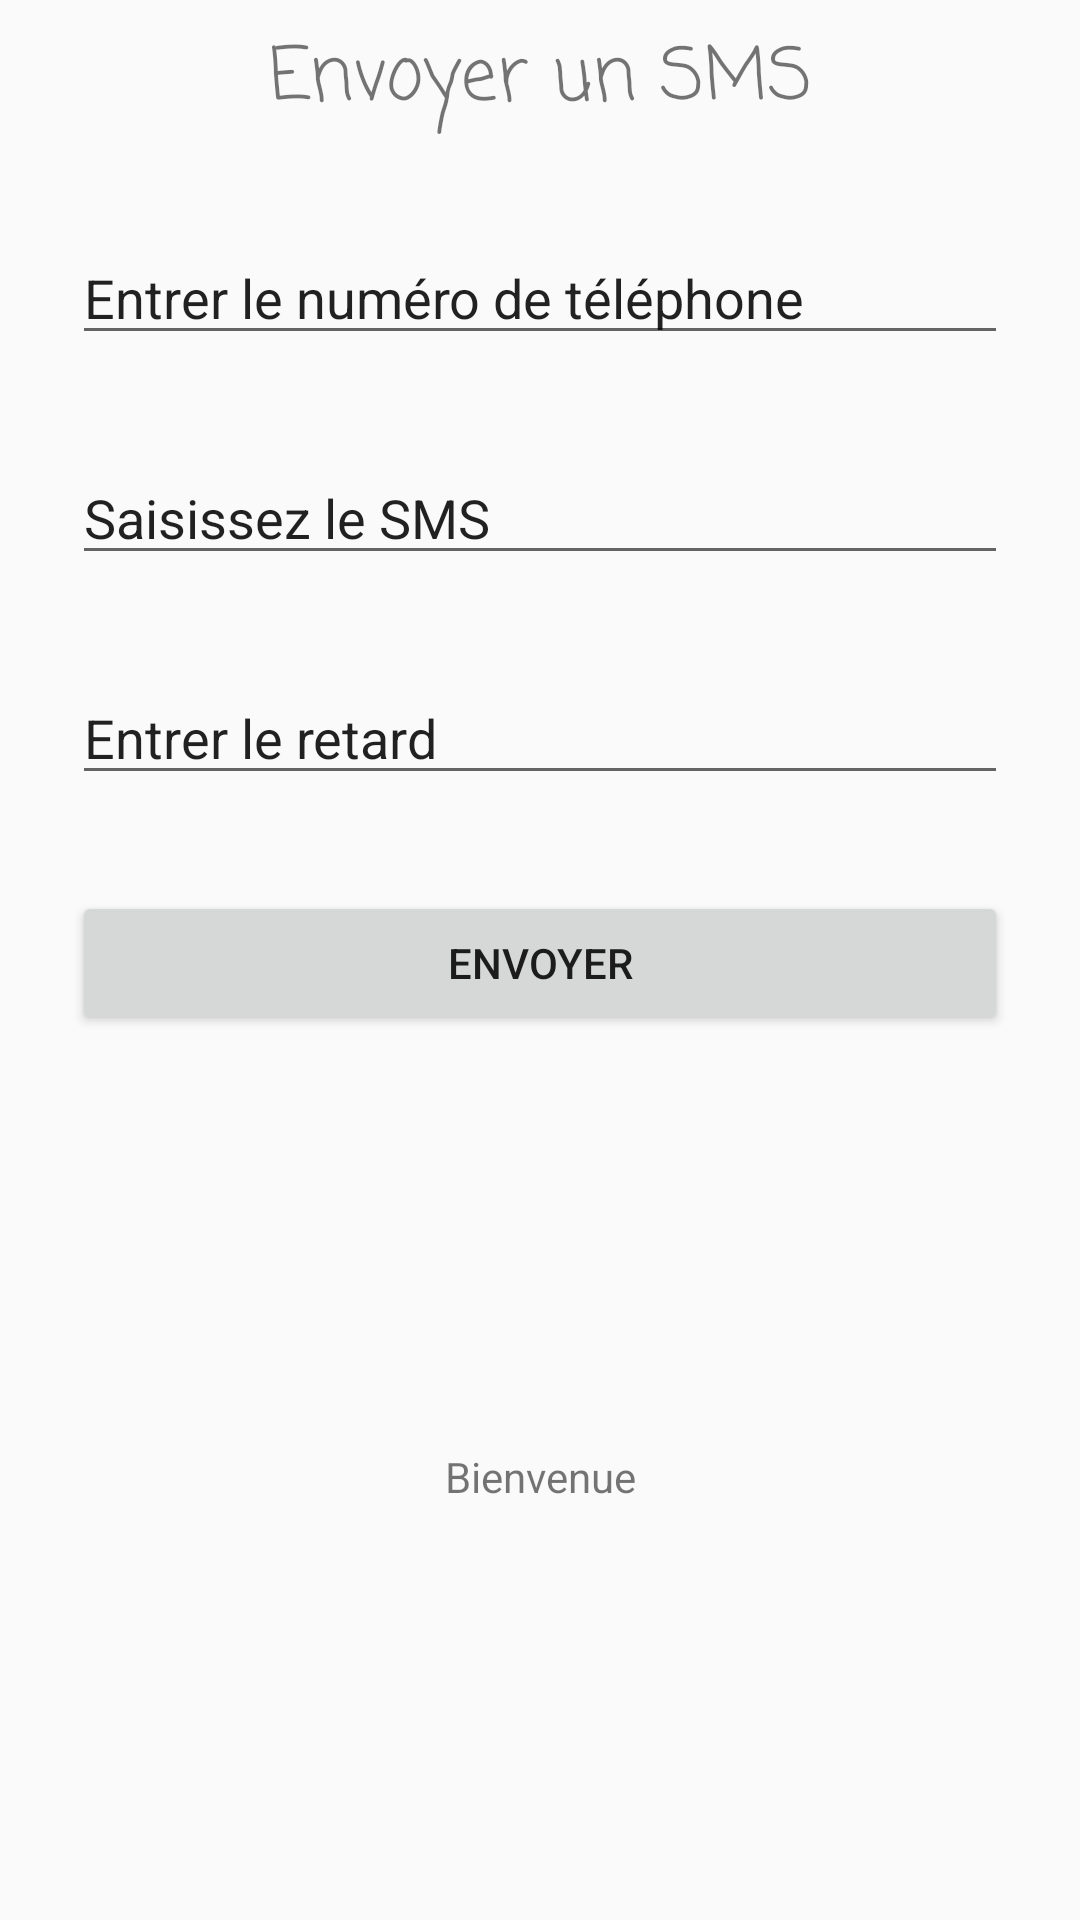

Reconstruct the res/layout file that produces this screen, plus the resources it refers to.
<!-- AndroidManifest.xml: application theme AppTheme -->
<!-- res/layout/activity_sms_form.xml -->
<?xml version="1.0" encoding="utf-8"?>
<android.support.constraint.ConstraintLayout
    xmlns:android="http://schemas.android.com/apk/res/android"
    xmlns:app="http://schemas.android.com/apk/res-auto"
    xmlns:tools="http://schemas.android.com/tools"
    android:layout_width="match_parent"
    android:layout_height="match_parent">

    <TextView
        android:id="@+id/textView5"
        android:layout_width="wrap_content"
        android:layout_height="wrap_content"
        android:layout_marginLeft="8dp"
        android:layout_marginRight="8dp"
        android:layout_marginTop="8dp"
        android:fontFamily="casual"
        android:text="@string/make_sms_title"
        android:textSize="24sp"
        app:layout_constraintLeft_toLeftOf="parent"
        app:layout_constraintRight_toRightOf="parent"
        app:layout_constraintTop_toTopOf="parent"
        android:layout_marginStart="8dp"
        android:layout_marginEnd="8dp" />

    <EditText
        android:id="@+id/editText5"
        android:layout_width="0dp"
        android:layout_height="wrap_content"
        android:layout_marginLeft="24dp"
        android:layout_marginRight="24dp"
        android:layout_marginTop="32dp"
        android:ems="10"
        android:inputType="phone"
        android:text="@string/make_sms_phone_input"
        app:layout_constraintLeft_toLeftOf="parent"
        app:layout_constraintRight_toRightOf="parent"
        app:layout_constraintTop_toBottomOf="@+id/textView5"
        android:layout_marginStart="24dp"
        android:layout_marginEnd="24dp" />

    <EditText
        android:id="@+id/editText7"
        android:layout_width="0dp"
        android:layout_height="wrap_content"
        android:layout_marginLeft="24dp"
        android:layout_marginRight="24dp"
        android:layout_marginTop="32dp"
        android:ems="10"
        android:inputType="textMultiLine"
        android:text="@string/make_sms_text_input"
        app:layout_constraintLeft_toLeftOf="parent"
        app:layout_constraintRight_toRightOf="parent"
        app:layout_constraintTop_toBottomOf="@+id/editText5"
        android:layout_marginStart="24dp"
        android:layout_marginEnd="24dp" />

    <Button
        android:id="@+id/button2"
        android:layout_width="0dp"
        android:layout_height="wrap_content"
        android:layout_marginLeft="24dp"
        android:layout_marginRight="24dp"
        android:layout_marginTop="32dp"
        android:text="@string/make_sms_submit_button"
        app:layout_constraintLeft_toLeftOf="parent"
        app:layout_constraintRight_toRightOf="parent"
        app:layout_constraintTop_toBottomOf="@+id/editText8"
        android:layout_marginStart="24dp"
        android:layout_marginEnd="24dp" />

    <EditText
        android:id="@+id/editText8"
        android:layout_width="0dp"
        android:layout_height="wrap_content"
        android:layout_marginLeft="24dp"
        android:layout_marginRight="24dp"
        android:layout_marginTop="32dp"
        android:ems="10"
        android:inputType="number"
        android:text="@string/make_sms_timeout_input"
        app:layout_constraintHorizontal_bias="0.494"
        app:layout_constraintLeft_toLeftOf="parent"
        app:layout_constraintRight_toRightOf="parent"
        app:layout_constraintTop_toBottomOf="@+id/editText7"
        android:layout_marginStart="24dp"
        android:layout_marginEnd="24dp" />

    <TextView
        android:id="@+id/textView6"
        android:layout_width="wrap_content"
        android:layout_height="wrap_content"
        android:layout_marginBottom="9dp"
        android:layout_marginLeft="8dp"
        android:layout_marginRight="8dp"
        android:text="Bienvenue"
        app:layout_constraintBottom_toBottomOf="parent"
        app:layout_constraintLeft_toLeftOf="parent"
        app:layout_constraintRight_toRightOf="parent"
        android:layout_marginStart="8dp"
        android:layout_marginEnd="8dp"
        android:layout_marginTop="8dp"
        app:layout_constraintTop_toBottomOf="@+id/button2" />

</android.support.constraint.ConstraintLayout>
<!-- resources referenced by this layout -->
<resources>
  <string name="make_sms_phone_input">Entrer le numéro de téléphone</string>
  <string name="make_sms_submit_button">Envoyer</string>
  <string name="make_sms_text_input">Saisissez le SMS</string>
  <string name="make_sms_timeout_input">Entrer le retard</string>
  <string name="make_sms_title">Envoyer un SMS</string>
  <style name="AppTheme" parent="Theme.AppCompat.Light.DarkActionBar">
          
          <item name="colorPrimary">@color/colorPrimary</item>
          <item name="colorPrimaryDark">@color/colorPrimaryDark</item>
          <item name="colorAccent">@color/colorAccent</item>
          <item name="windowActionBar">false</item>
          <item name="windowNoTitle">true</item>
          <item name="android:textColorHint">#fff</item>
      </style>
  <color name="colorPrimary">#3F51B5</color>
  <color name="colorPrimaryDark">#3c3ca7</color>
  <color name="colorAccent">#FF4081</color>
</resources>
